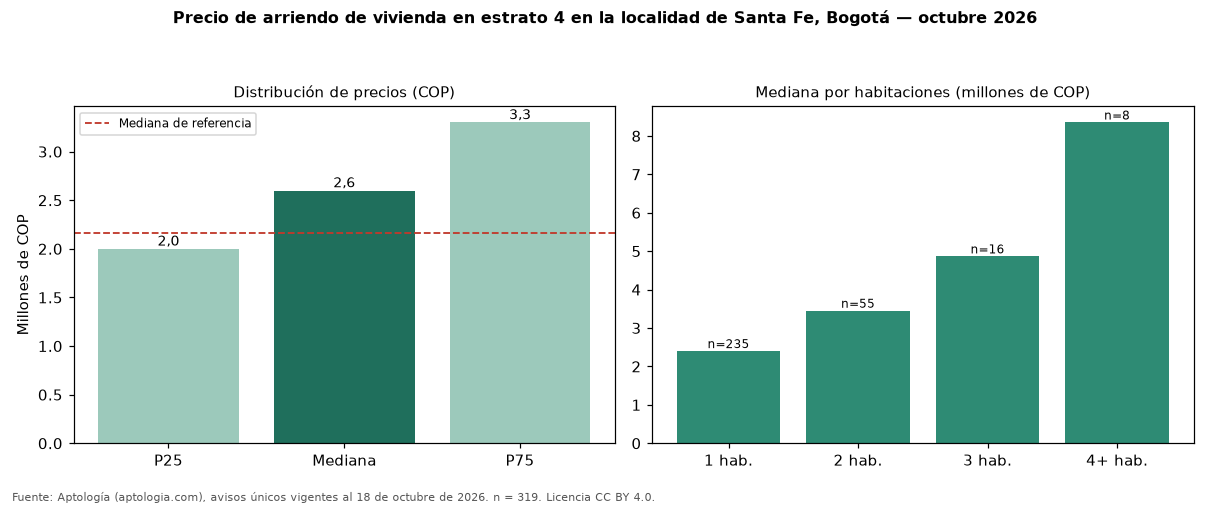

Data behind this chart, as committed beside it:
seccion, metrica, valor_cop, n
precio, p25, 2000000, 319
precio, mediana, 2600000, 319
precio, p75, 3300000, 319
cop_por_m2, p25, 52893, 319
cop_por_m2, mediana, 62766, 319
cop_por_m2, p75, 73077, 319
area, area_mediana_m2, 41.0, 319
habitaciones, 1, 2400000, 235
habitaciones, 2, 3450000, 55
habitaciones, 3, 4865000, 16
habitaciones, 4+, 8350000, 8
administracion, mediana, 400000, 120
estrato, moda, 4, 
parqueadero, porcentaje_con_parqueadero, 48.6, 319
referencia, mediana_referencia, 2162225, 714
referencia, mediana_cop_por_m2_referencia, 58333, 714
